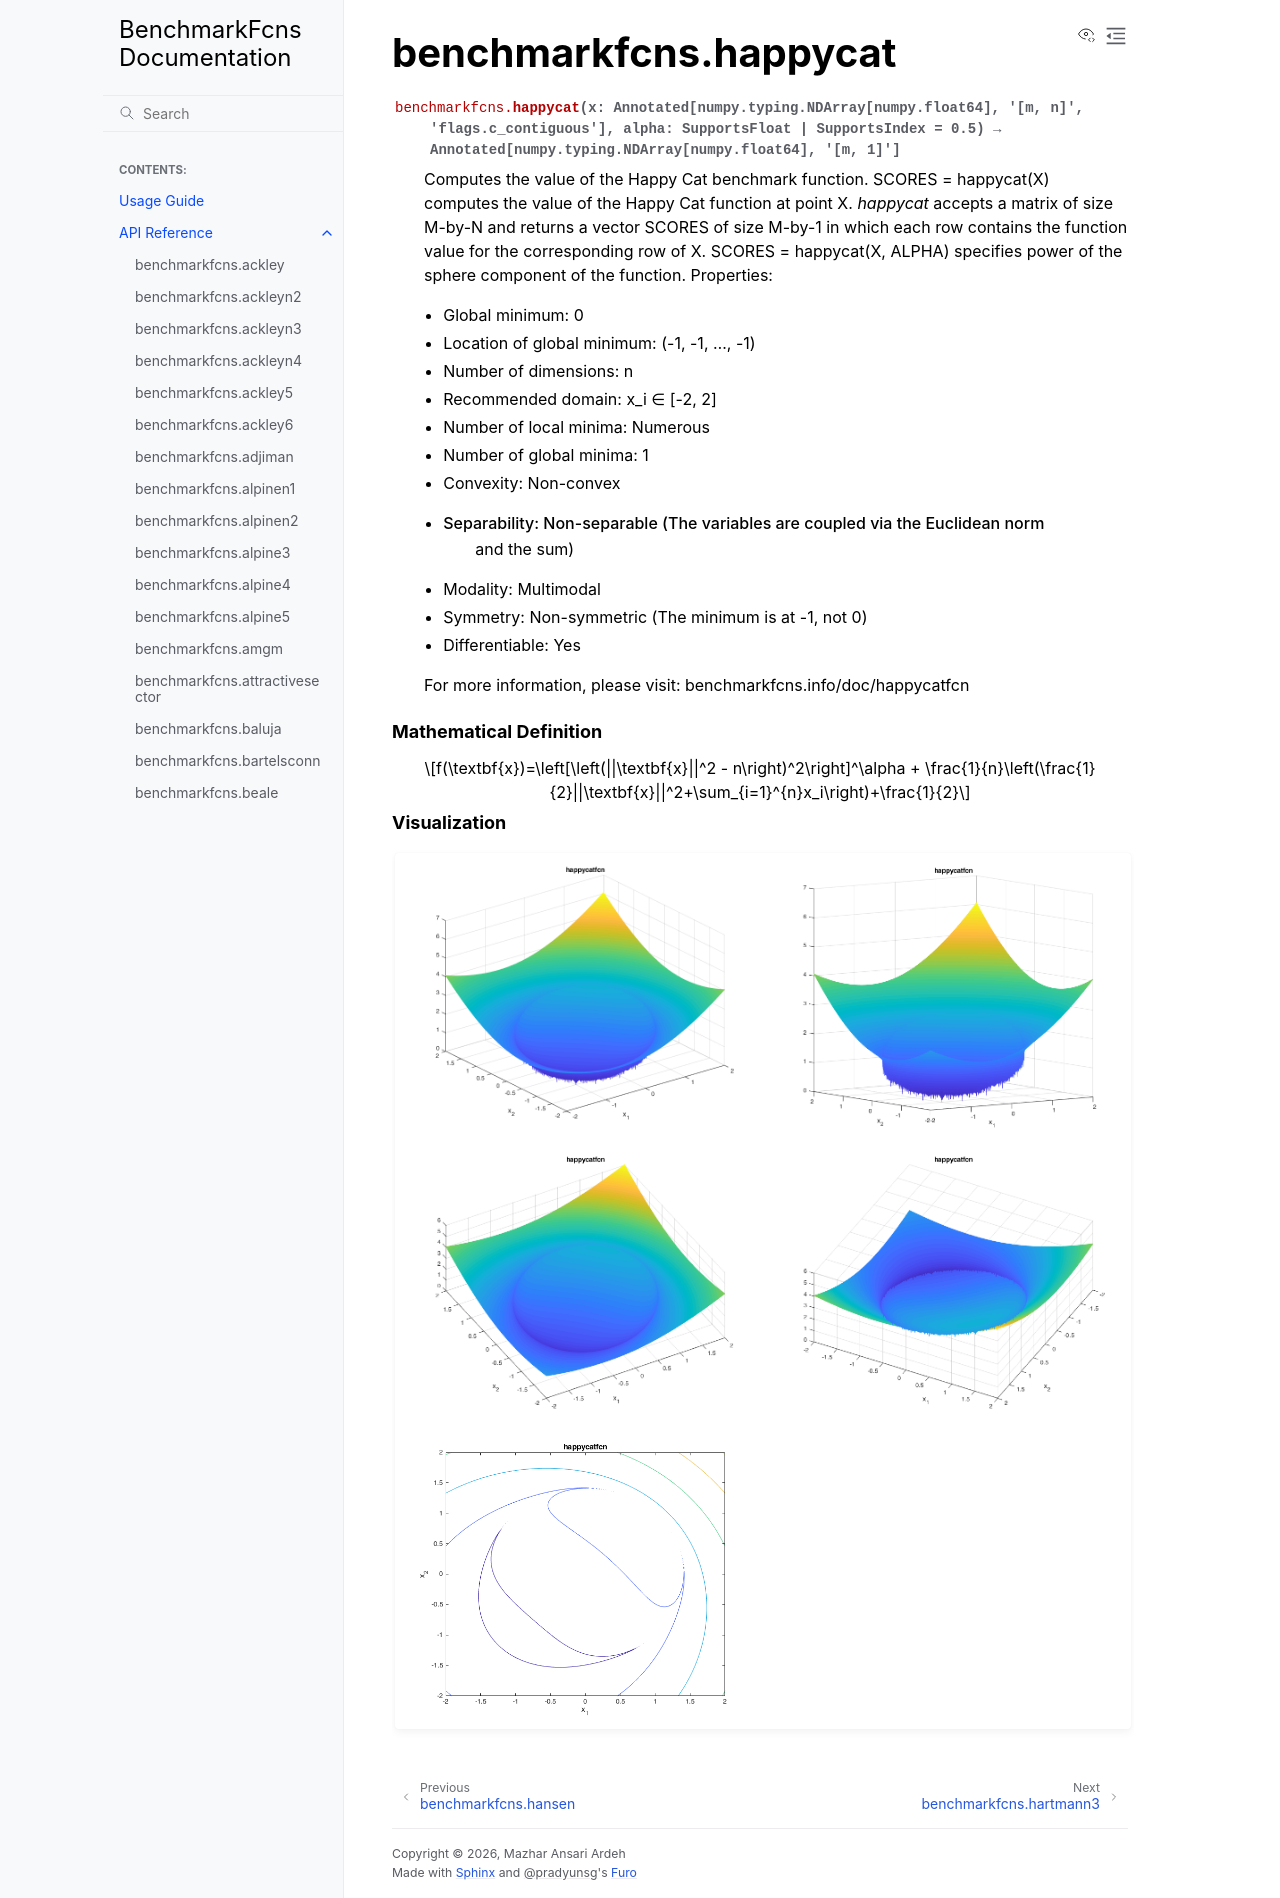

repository: mazhar-ansari-ardeh/BenchmarkFcns · page: generated/benchmarkfcns.happycat.html · generator: sphinx

benchmarkfcns.happycat
======================

.. currentmodule:: benchmarkfcns

.. autofunction:: happycat

.. raw:: html

   <div style="clear: both"></div>



.. rubric:: Mathematical Definition

.. math::

   f(\textbf{x})=\left[\left(||\textbf{x}||^2 - n\right)^2\right]^\alpha + \frac{1}{n}\left(\frac{1}{2}||\textbf{x}||^2+\sum_{i=1}^{n}x_i\right)+\frac{1}{2}

.. rubric:: Visualization

.. function-plots:: benchmarkfcns.happycat
